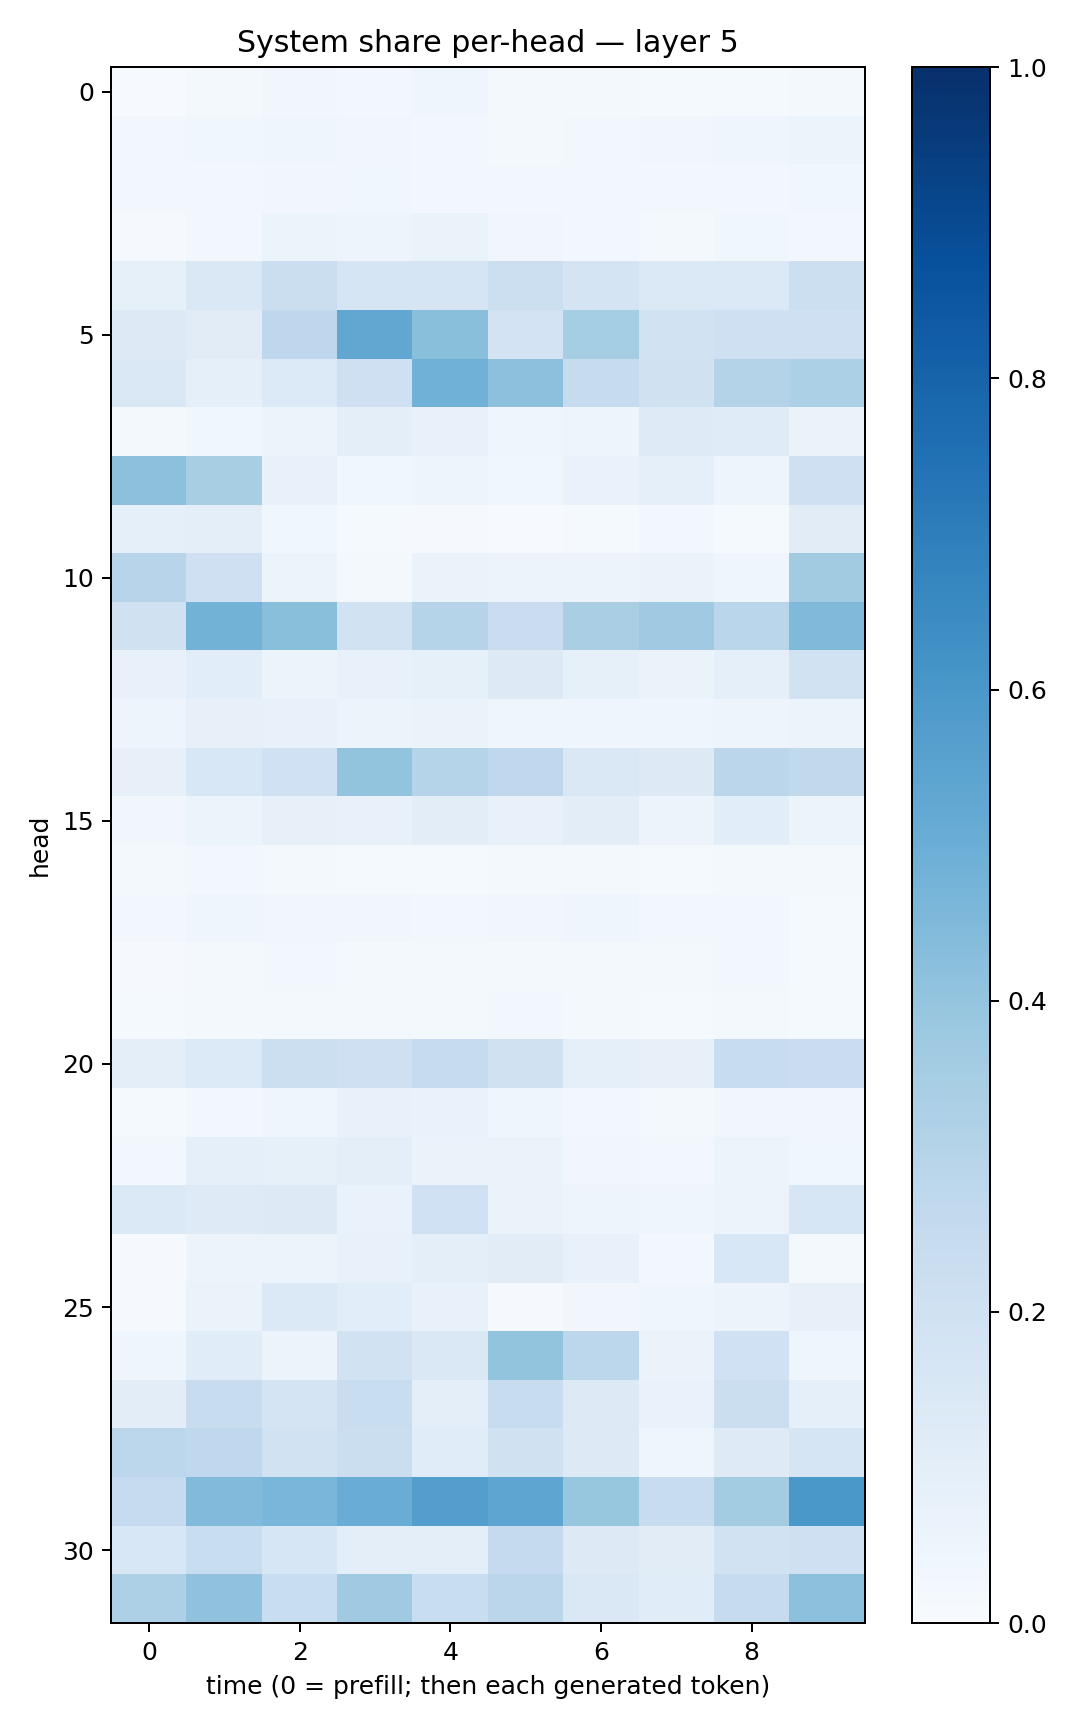

Source data for this figure (header and first rows):
0.0071567483, 0.017600361, 0.03322329, 0.02972277, 0.04410334, 0.016753158, 0.018761357, 0.0131966425, 0.013892679, 0.02119064
0.02877, 0.03808, 0.04117, 0.03398, 0.0263, 0.01764, 0.02699, 0.03392, 0.04298, 0.05166
0.03118, 0.02823, 0.03363, 0.03575, 0.02761, 0.03079, 0.02854, 0.02843, 0.02468, 0.03633
0.01042, 0.02796, 0.06197, 0.05033, 0.0639, 0.03155, 0.02884, 0.01922, 0.03799, 0.02849
0.08365, 0.1444, 0.2193, 0.1697, 0.1682, 0.2161, 0.1742, 0.1401, 0.137, 0.2158
0.1282, 0.1118, 0.2764, 0.5307, 0.4235, 0.1805, 0.3527, 0.1886, 0.2076, 0.2048
0.1444, 0.09014, 0.1345, 0.2056, 0.486, 0.4164, 0.2433, 0.1968, 0.3064, 0.3314
0.01646, 0.03578, 0.05088, 0.1003, 0.07251, 0.03931, 0.05066, 0.1248, 0.1195, 0.06583
0.4146, 0.3421, 0.07327, 0.03726, 0.04764, 0.03559, 0.06893, 0.08802, 0.04785, 0.2041
0.08838, 0.09418, 0.03618, 0.0119, 0.01044, 0.004683, 0.01327, 0.02852, 0.01433, 0.1104
0.2932, 0.2069, 0.06225, 0.02232, 0.0653, 0.05502, 0.05685, 0.06403, 0.04558, 0.3624
0.1973, 0.4775, 0.4244, 0.1912, 0.2978, 0.2299, 0.337, 0.3709, 0.2852, 0.4468
0.07649, 0.1089, 0.06206, 0.07646, 0.08575, 0.1252, 0.08414, 0.06623, 0.08626, 0.1908
0.05001, 0.08044, 0.07482, 0.05397, 0.06281, 0.04292, 0.04054, 0.04671, 0.04925, 0.06048
0.08125, 0.1553, 0.2014, 0.4, 0.3028, 0.2688, 0.1423, 0.1266, 0.2835, 0.2628
0.03397, 0.05153, 0.0818, 0.07049, 0.1016, 0.07258, 0.1051, 0.05482, 0.1063, 0.05403
0.02136, 0.02999, 0.02183, 0.01384, 0.0142, 0.0182, 0.02169, 0.01359, 0.01746, 0.01598
0.02586, 0.04128, 0.03454, 0.03165, 0.02523, 0.0314, 0.04433, 0.03059, 0.02964, 0.01552
0.00903, 0.01891, 0.02409, 0.01982, 0.02091, 0.02197, 0.02018, 0.01854, 0.02973, 0.01376
0.01382, 0.01708, 0.01713, 0.02273, 0.02013, 0.02627, 0.02253, 0.01394, 0.01889, 0.01393
0.09664, 0.1333, 0.2149, 0.2084, 0.2471, 0.1989, 0.08736, 0.07928, 0.2376, 0.2296
0.01472, 0.02859, 0.04137, 0.07491, 0.06654, 0.04015, 0.02513, 0.01926, 0.03241, 0.03164
0.02534, 0.09245, 0.08483, 0.09621, 0.06472, 0.06257, 0.03228, 0.03073, 0.0529, 0.03901
0.1402, 0.1226, 0.1312, 0.07007, 0.2026, 0.06549, 0.04956, 0.04373, 0.05587, 0.1568
0.01109, 0.05796, 0.05117, 0.07356, 0.09544, 0.1102, 0.07191, 0.02831, 0.1551, 0.01996
0.009337, 0.0654, 0.1373, 0.1074, 0.07502, 0.01031, 0.03187, 0.04104, 0.05844, 0.08133
0.0428, 0.1135, 0.05315, 0.1888, 0.1441, 0.3988, 0.2774, 0.06305, 0.2017, 0.04128
0.1023, 0.2378, 0.1783, 0.2316, 0.0957, 0.2384, 0.1285, 0.06727, 0.226, 0.09234
0.2792, 0.2675, 0.1931, 0.2217, 0.1159, 0.1977, 0.1288, 0.0446, 0.1245, 0.17
0.2477, 0.4422, 0.4621, 0.506, 0.567, 0.5359, 0.3921, 0.2408, 0.3562, 0.5995
0.156, 0.234, 0.1593, 0.09893, 0.1005, 0.2502, 0.1281, 0.1104, 0.1944, 0.2089
0.3261, 0.408, 0.2319, 0.3672, 0.2322, 0.2851, 0.1444, 0.1142, 0.2443, 0.4168
